The GitHub repository Kavya1245/RecycleVision contains a labelled image folder "processed" with 6 categories: cardboard, glass, metal, paper, plastic, trash. Examples follow, each with its label.

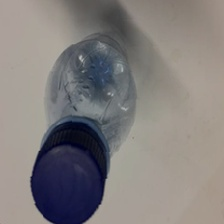
Label: plastic

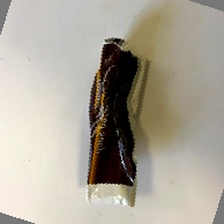
Label: trash

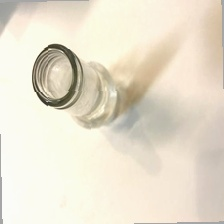
Label: glass

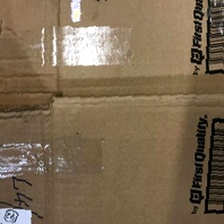
Label: cardboard

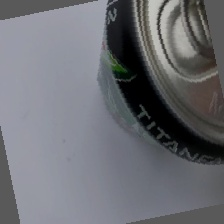
Label: metal

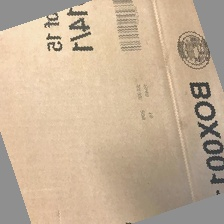
Label: cardboard
